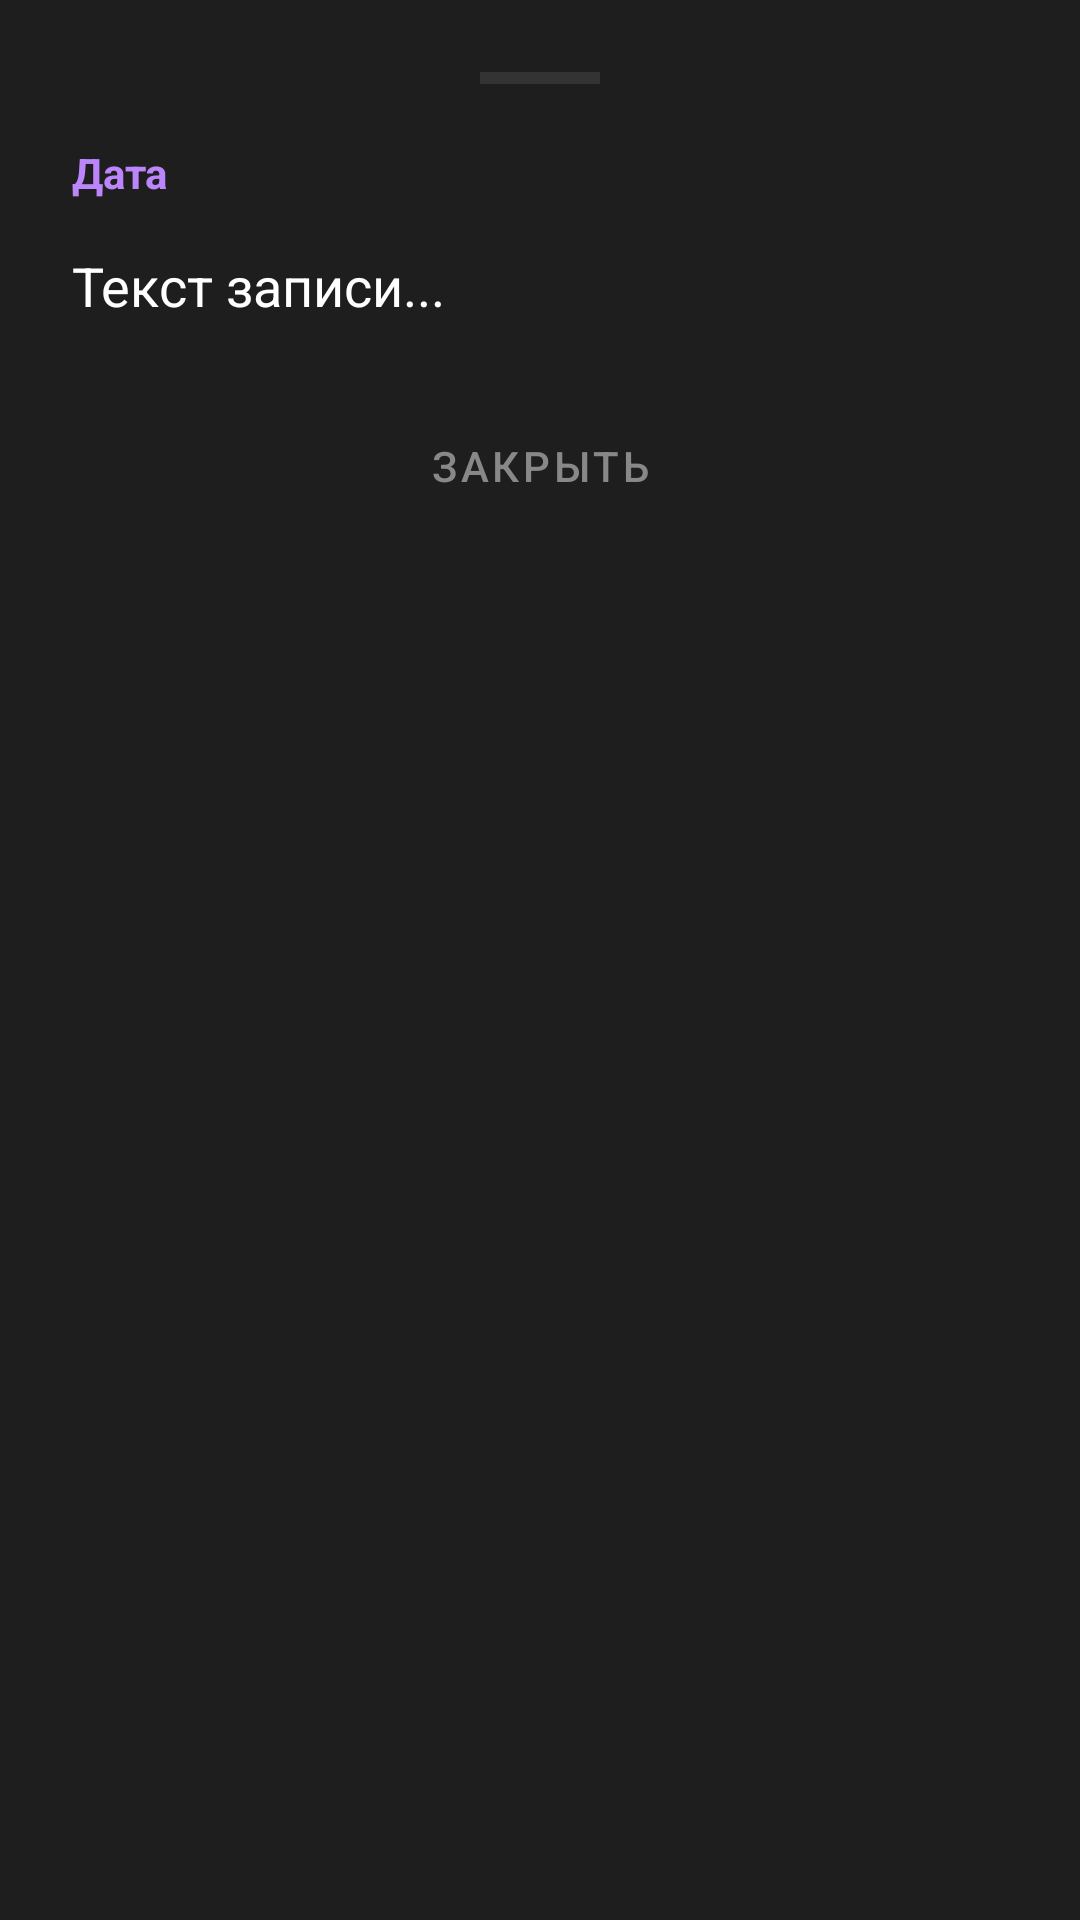

Produce the Android XML layout that renders to this screen, including the resource entries it uses.
<!-- AndroidManifest.xml: application theme Theme.MindType -->
<!-- res/layout/dialog_journal_detail.xml -->
<?xml version="1.0" encoding="utf-8"?>
<LinearLayout xmlns:android="http://schemas.android.com/apk/res/android"
    xmlns:app="http://schemas.android.com/apk/res-auto"
    android:layout_width="match_parent"
    android:layout_height="wrap_content"
    android:background="#1E1E1E"
    android:orientation="vertical"
    android:padding="24dp">

    <View
        android:layout_width="40dp"
        android:layout_height="4dp"
        android:layout_gravity="center_horizontal"
        android:layout_marginBottom="20dp"
        android:background="#333333" />

    <TextView
        android:id="@+id/tvSheetDate"
        android:layout_width="wrap_content"
        android:layout_height="wrap_content"
        android:text="Дата"
        android:textColor="#BB86FC"
        android:textSize="14sp"
        android:textStyle="bold" />

    <androidx.core.widget.NestedScrollView
        android:layout_width="match_parent"
        android:layout_height="wrap_content"
        android:layout_marginTop="16dp"
        android:maxHeight="500dp">

        <TextView
            android:id="@+id/tvSheetText"
            android:layout_width="match_parent"
            android:layout_height="wrap_content"
            android:lineSpacingExtra="6sp"
            android:text="Текст записи..."
            android:textColor="#FFFFFF"
            android:textSize="18sp" />
    </androidx.core.widget.NestedScrollView>

    <com.google.android.material.button.MaterialButton
        android:id="@+id/btnSheetClose"
        style="@style/Widget.MaterialComponents.Button.TextButton"
        android:layout_width="match_parent"
        android:layout_height="wrap_content"
        android:layout_marginTop="24dp"
        android:text="Закрыть"
        android:textColor="#888888" />

</LinearLayout>
<!-- resources referenced by this layout -->
<resources>
  <style name="Theme.MindType" parent="Base.Theme.MindType" />
  <style name="Base.Theme.MindType" parent="Theme.Material3.DayNight.NoActionBar">
          
          
      </style>
</resources>
